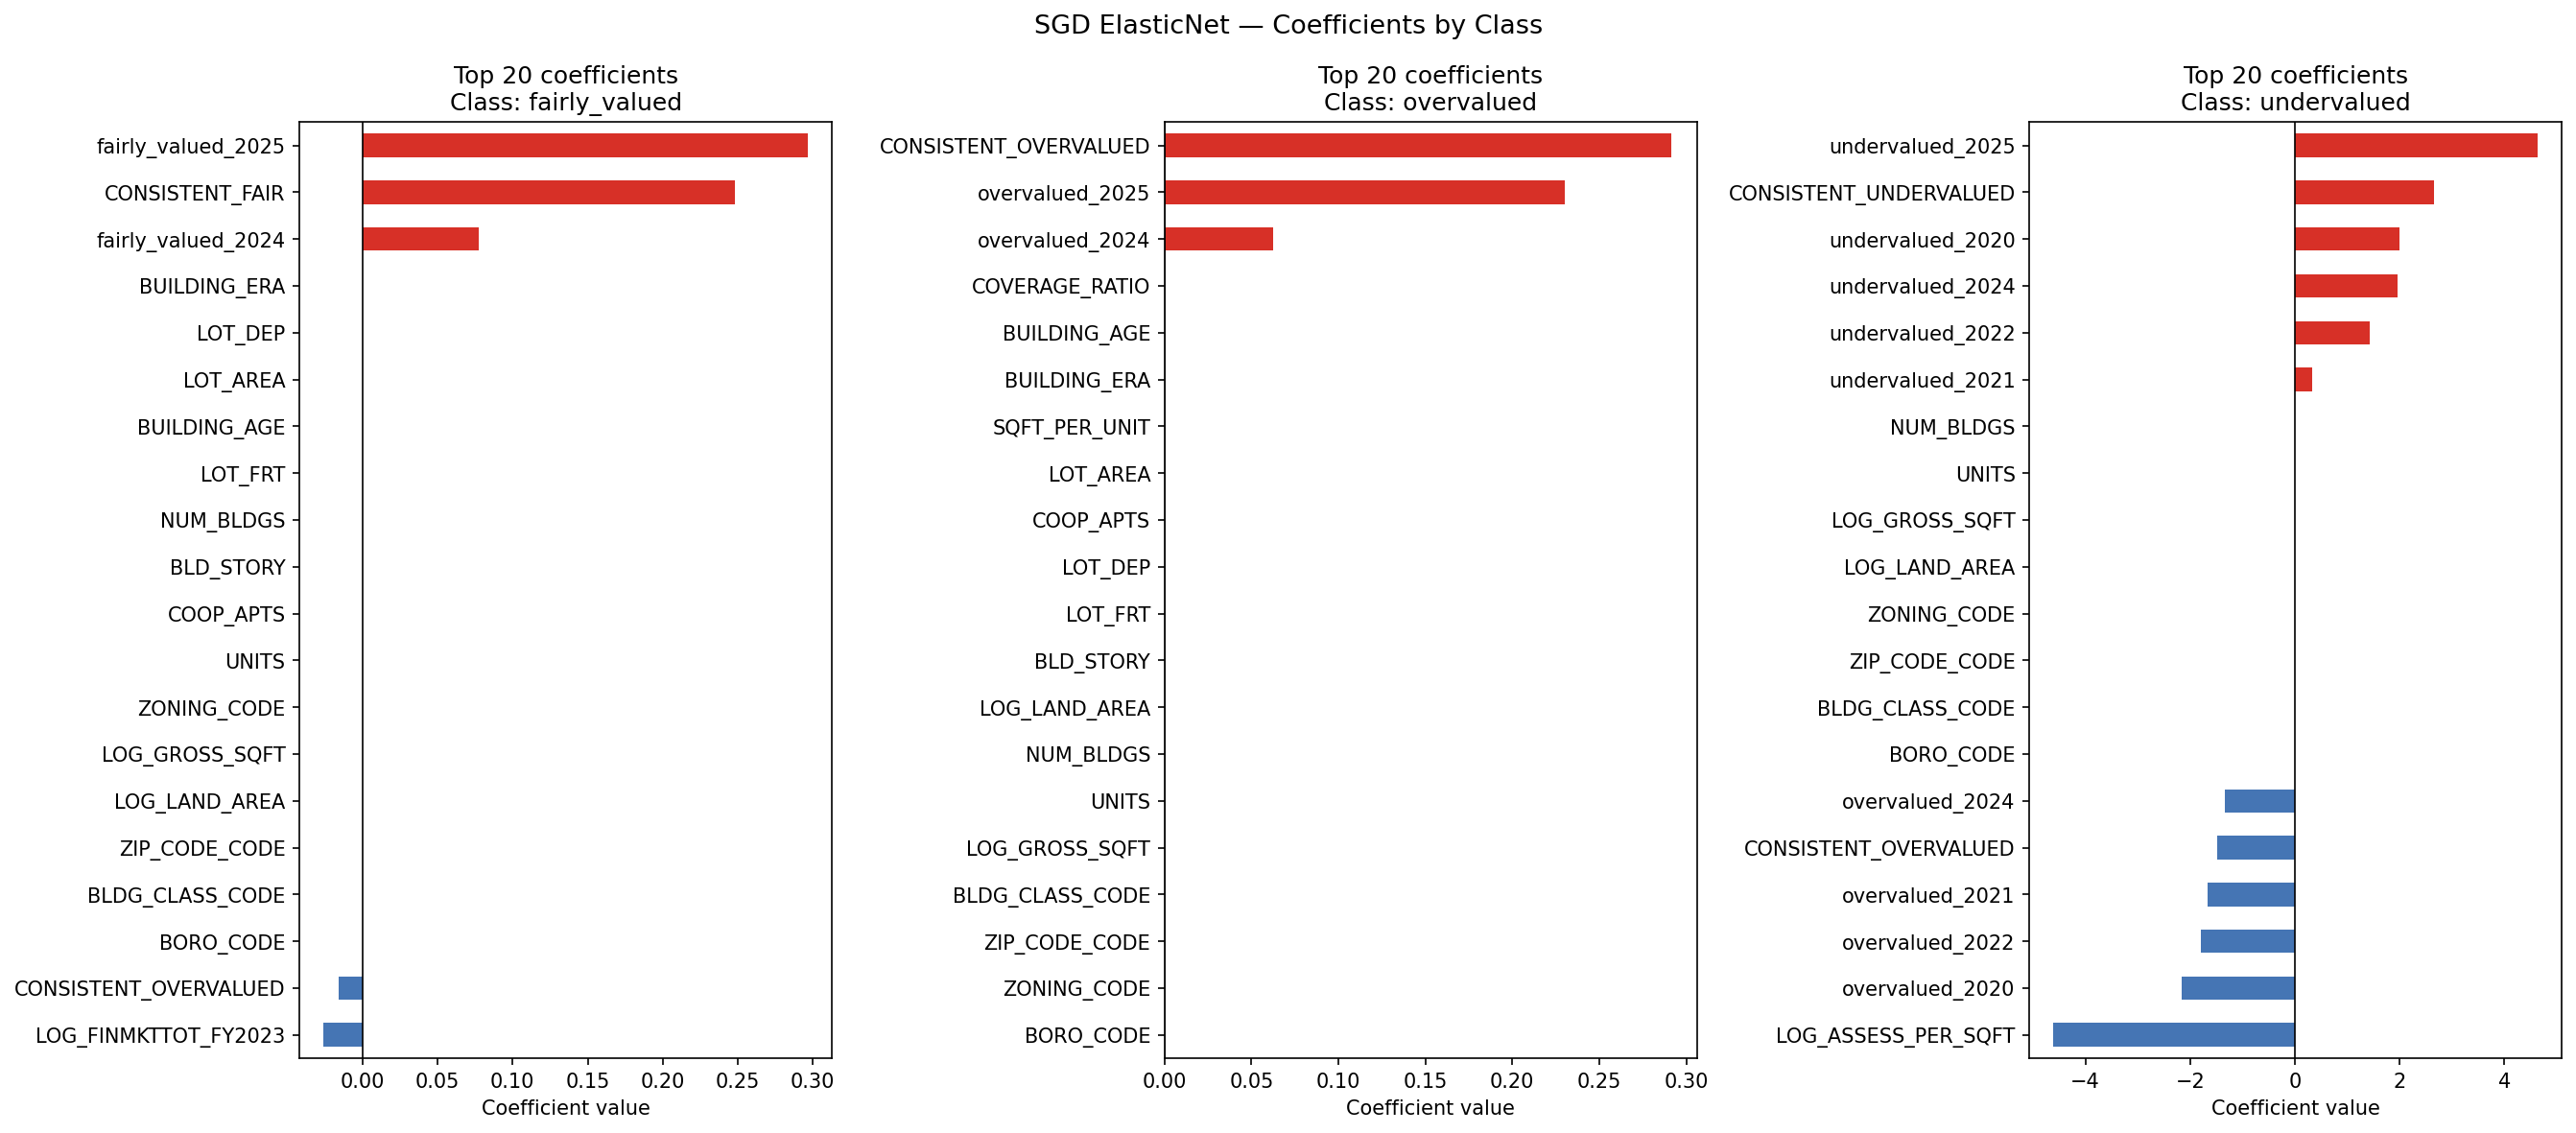

Data behind this chart, as committed beside it:
feature, fairly_valued, overvalued, undervalued
BORO_CODE, 0.0, 0.0, 0.0
BLDG_CLASS_CODE, 0.0, 0.0, 0.0
ZIP_CODE_CODE, 0.0, 0.0, 0.0
ZONING_CODE, 0.0, 0.0, 0.0
LOG_GROSS_SQFT, 0.0, 0.0, 0.0
LOG_LAND_AREA, 0.0, 0.0, 0.0
NUM_BLDGS, 0.0, 0.0, 0.0
UNITS, 0.0, 0.0, 0.0
COOP_APTS, 0.0, 0.0, 0.0
BLD_STORY, 0.0, 0.0, 0.0
LOT_FRT, 0.0, 0.0, 0.0
LOT_DEP, 0.0, 0.0, 0.0
LOT_AREA, 0.0, 0.0, 0.0
BUILDING_AGE, 0.0, 0.0, 0.0
BUILDING_ERA, 0.0, 0.0, 0.0
SQFT_PER_UNIT, 0.0, 0.0, 0.0
COVERAGE_RATIO, 0.0, 0.0, 0.0
LOG_PYACTTOT, 0.0, 0.0, 0.0
LOG_ASSESS_PER_SQFT, 0.0, 0.0, -4.608
LAND_TO_TOTAL, 0.0, 0.0, 0.0
MKT_TO_ASSESS, 0.0, 0.0, 0.0
LOG_MKT_TO_ASSESS, 0.0, 0.0, 0.0
ASSESS_TREND, 0.0, 0.0, 0.0
LAND_TREND, 0.0, 0.0, 0.0
MKT_TREND, 0.0, 0.0, 0.0
ASSESS_VOLATILITY, 0.0, 0.0, 0.0
LAND_VOLATILITY, 0.0, 0.0, 0.0
MKT_VOLATILITY, 0.0, 0.0, 0.0
ASSESS_AT_CAP, 0.0, 0.0, 0.0
LAND_RATIO_TREND, 0.0, 0.0, 0.0
MKT_RATIO_TREND, 0.0, 0.0, 0.0
PSQFT_TREND, 0.0, 0.0, 0.0
CONSISTENT_OVERVALUED, -0.01563, 0.2917, -1.479
CONSISTENT_UNDERVALUED, 0.0, 0.0, 2.665
CONSISTENT_FAIR, 0.2483, 0.0, 0.0
overvalued_2020, 0.0, 0.0, -2.165
undervalued_2020, 0.0, 0.0, 1.989
fairly_valued_2020, 0.0, 0.0, 0.0
overvalued_2021, 0.0, 0.0, -1.674
undervalued_2021, 0.0, 0.0, 0.3287
fairly_valued_2021, 0.0, 0.0, 0.0
overvalued_2022, 0.0, 0.0, -1.788
undervalued_2022, 0.0, 0.0, 1.437
fairly_valued_2022, 0.0, 0.0, 0.0
overvalued_2023, 0.0, 0.0, 0.0
undervalued_2023, 0.0, 0.0, 0.0
fairly_valued_2023, 0.0, 0.0, 0.0
overvalued_2024, 0.0, 0.06228, -1.342
undervalued_2024, 0.0, 0.0, 1.961
fairly_valued_2024, 0.07759, 0.0, 0.0
overvalued_2025, 0.0, 0.23, 0.0
undervalued_2025, 0.0, 0.0, 4.638
fairly_valued_2025, 0.2968, 0.0, 0.0
LOG_FINACTTOT_FY2020, 0.0, 0.0, 0.0
LOG_FINACTTOT_FY2021, 0.0, 0.0, 0.0
LOG_FINACTTOT_FY2022, 0.0, 0.0, 0.0
LOG_FINACTTOT_FY2023, 0.0, 0.0, 0.0
LOG_FINACTTOT_FY2024, 0.0, 0.0, 0.0
LOG_FINACTTOT_FY2025, 0.0, 0.0, 0.0
LOG_FINACTLAND_FY2020, 0.0, 0.0, 0.0
... 73 more rows
